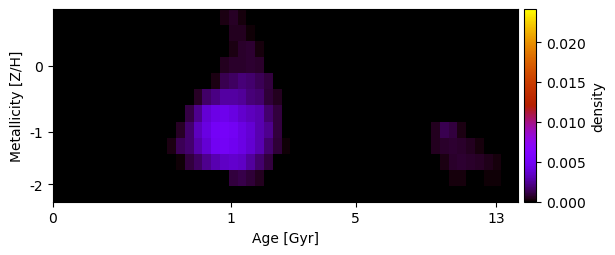

The data file committed next to this chart (first rows):
-1.713414384969328460e-03, -1.896706534028130484e-03, -2.114612854279036488e-03, -3.068184691430373735e-03, -3.862001699075581600e-03, -4.248924247224364521e-03, -4.173473070567828083e-03, -3.840743251393332128e-03, -2.994546158642385526e-03, -2.670016140837579762e-03, -2.456348132116853607e-03, -3.029576754350252806e-03, -3.593362973573289813e-03, -3.639554412819219920e-03, -3.636350047891540992e-03, -3.024480600380351734e-03, -2.237691324595863195e-03, -9.898434747137470607e-04, -1.207993218152785746e-04, 3.200127041240878102e-04, 6.206125439592866718e-04, 1.955114426907342414e-04, -3.232429296669236366e-04, -1.011484354525376498e-03
-9.755291629247551119e-04, -1.024308469042011860e-03, -1.337864256260686740e-03, -2.259484738295046598e-03, -3.212358131548936034e-03, -3.715864476147511322e-03, -3.732983595762315830e-03, -3.573492382395360763e-03, -3.396889657927775353e-03, -3.614343000109951007e-03, -3.561623028711431108e-03, -3.829361802007556163e-03, -4.394272698865833542e-03, -4.681162838006618955e-03, -4.688655620067904914e-03, -3.991322692423830351e-03, -2.869964022676611912e-03, -1.806628482725593232e-03, -7.857684577704596163e-04, 5.114299601816951112e-05, 5.576772460773374556e-04, 5.132385597922379085e-04, 1.346133637270570795e-04, -1.964318331487863742e-04
-1.141128507111949589e-03, -1.150029076204839643e-03, -1.412900329598971950e-03, -1.623541013082011215e-03, -1.840576581214449199e-03, -2.279511741156795782e-03, -2.405937246482007033e-03, -2.524888761798825283e-03, -2.649372342146516946e-03, -3.017142840359076598e-03, -3.245085367356264749e-03, -3.767312754254189579e-03, -4.333387672967532571e-03, -4.591439180537320447e-03, -4.550969873783828473e-03, -4.132987295207619927e-03, -3.365913902289614876e-03, -2.144775655106715209e-03, -1.036033241985894436e-03, -2.913545233092179154e-04, 2.883652007509243556e-04, 6.818362579006815053e-04, 8.122908540368914626e-04, 2.708452491881784192e-04
-1.068114668044523562e-03, -1.195930846218541200e-03, -1.611450888737388535e-03, -1.555824529610471503e-03, -2.019139779773009707e-03, -2.238822620505854719e-03, -2.264478896924948699e-03, -2.322153596628476202e-03, -2.560696058913308586e-03, -2.680286390471945616e-03, -3.059293025958462631e-03, -3.918454519954852645e-03, -3.939389965313386255e-03, -3.736314417489352245e-03, -3.466890724866657399e-03, -2.931984003719925735e-03, -2.333018418134553094e-03, -1.647612444996522174e-03, -2.967107694280793524e-04, 4.878650660658633703e-04, 7.275955469743612463e-04, 7.453228283926757215e-04, 8.191193639291164319e-04, 7.359874651410042851e-04
-1.874234919585801616e-03, -1.630349967042718810e-03, -1.759437212097889579e-03, -2.343823804094329402e-03, -2.032546925024750900e-03, -2.069784828614328921e-03, -2.075219184279622486e-03, -2.164159742359747160e-03, -2.455650786137487333e-03, -2.536289474990565274e-03, -2.692611546675726091e-03, -3.212979987757491173e-03, -3.724031676957469290e-03, -3.713984591633335674e-03, -2.923373642028545723e-03, -2.042473864046820582e-03, -1.508979915468029861e-03, -5.106449142898394607e-04, 3.333260219130367605e-04, 1.295031337370567337e-03, 1.574807826298177133e-03, 1.921087920048215056e-03, 1.756479152767501366e-03, 1.375465981895934763e-03
-3.310150871637454473e-03, -2.852233678663264067e-03, -2.253682362435690308e-03, -2.538704597588082885e-03, -2.125300229425207237e-03, -1.542274356284994074e-03, -1.616534521801507151e-03, -1.864496881994394612e-03, -1.707024577992902583e-03, -1.888122467149600144e-03, -2.152989181637796502e-03, -2.626868231572534670e-03, -2.211869153144676615e-03, -2.077563114503383056e-03, -1.479303487494210102e-03, -4.442195706524515995e-04, 6.347877474994171199e-04, 1.616881116505890790e-03, 2.159480150552109054e-03, 2.672119069483931773e-03, 2.654564196384108076e-03, 2.490632819217289493e-03, 1.897044070649090818e-03, 1.789923202129958726e-03
-3.936875055927610903e-03, -3.316573570632325857e-03, -2.864877039651601929e-03, -2.652136599707268037e-03, -2.249321330764777853e-03, -2.049438022467860686e-03, -1.721492299412280807e-03, -1.797639035598012566e-03, -1.638860950449007271e-03, -1.529241742055989116e-03, -1.637213229939745622e-03, -1.735870042131175319e-03, -1.386889841199831670e-03, -8.424426913419064611e-04, -9.307504503252728037e-05, 1.082431521003254446e-03, 2.315384333058951270e-03, 3.780263941296969910e-03, 4.344444798395182689e-03, 4.557916478093562533e-03, 4.191299885713399218e-03, 3.671976504155859827e-03, 3.234539744219065965e-03, 2.968285302919073266e-03
-5.060536529356027789e-03, -4.446815140340199327e-03, -3.613703260592664862e-03, -2.935513605645566522e-03, -2.365634117035289585e-03, -1.816835747837864268e-03, -1.648436410342819704e-03, -1.390755418009309921e-03, -1.419030072721861680e-03, -1.553060852807849066e-03, -1.435853811844689737e-03, -1.303776487887314513e-03, -8.576833265178081603e-04, -4.502575254323664620e-05, 6.077364204762265333e-04, 1.763408501668611112e-03, 3.275042479977146280e-03, 4.210311666693819510e-03, 5.010688695045053750e-03, 5.275410280716814719e-03, 4.960887369538127291e-03, 4.322344138193270728e-03, 3.824698329558047158e-03, 2.948153632115546336e-03
-4.847085005293059502e-03, -4.772214715686702927e-03, -4.379637277340331716e-03, -3.092845180409406914e-03, -2.619192879766377591e-03, -2.381708144981503975e-03, -2.019145625790221259e-03, -1.526455803413698546e-03, -8.592618902110341723e-04, -8.055424629242804177e-04, -9.447967509017329629e-04, -6.657201292957344542e-04, -6.646642273024652931e-05, 3.668907560599484591e-04, 1.402673220727187076e-03, 1.789702780279628239e-03, 2.896298423620147049e-03, 3.776060342232134045e-03, 4.885903217782310883e-03, 5.052709105294326923e-03, 4.770143347550193612e-03, 4.332857773353473128e-03, 3.697908140044533880e-03, 2.946204574066205607e-03
-5.450180945742884829e-03, -4.839830785481781007e-03, -4.028569462432534179e-03, -3.322116923874607851e-03, -2.901920710299080077e-03, -2.355524985649812969e-03, -3.005918735006016338e-03, -2.578231361036238938e-03, -1.980839379292977966e-03, -1.377731599562181030e-03, -1.666113558703532973e-03, -1.589258737787429101e-03, -8.377141594023588623e-04, -3.857066018252640316e-04, 1.851783155034616621e-04, 9.509486724082446066e-04, 1.577542340976389188e-03, 2.337171524263482320e-03, 2.938119091625542977e-03, 3.400114407105014284e-03, 3.655464782233198550e-03, 3.444428196018125155e-03, 2.626914794119418819e-03, 1.729661632577051897e-03
-5.970150635515516536e-03, -4.810532688416890509e-03, -3.607014964131123862e-03, -3.664335848154244221e-03, -2.743904860803185811e-03, -1.809366824917836266e-03, -2.871798284296381634e-03, -3.323068678640792202e-03, -3.001756028584513184e-03, -2.476400304956804296e-03, -2.842831543726922084e-03, -3.008118949263467474e-03, -2.862197809687689210e-03, -2.282487611791883357e-03, -1.928103518213782888e-03, -1.403122729405860717e-03, -1.294953772300269255e-03, -1.199836429578671378e-03, -7.677176240538268522e-04, 6.157418866107989912e-05, 9.968168052823076115e-04, 1.188443282420402567e-03, 9.403527138760181796e-04, 4.756693281378952354e-04
-5.438716065479742845e-03, -4.646487930703907532e-03, -3.694579708127305843e-03, -3.015167955712773264e-03, -3.175604918579723410e-03, -3.193974905168490107e-03, -2.538432182545180982e-03, -3.583067982811583528e-03, -3.637854850981479989e-03, -3.772695915218182011e-03, -4.430692963663591596e-03, -4.759666272875348256e-03, -4.723851688786031948e-03, -4.503867820418077164e-03, -4.292256654554087517e-03, -4.586165339161439938e-03, -4.976585410160813683e-03, -4.786072598468758647e-03, -4.505044670373002484e-03, -3.880006116215996108e-03, -3.070135145670925287e-03, -2.199193319565978175e-03, -1.364780136051089564e-03, -1.598371951464433623e-03
